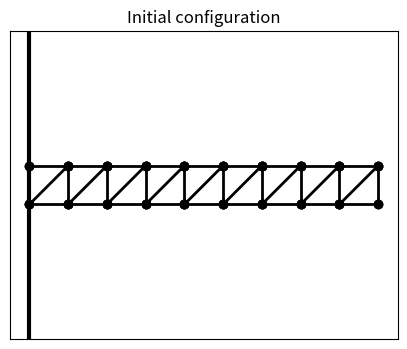
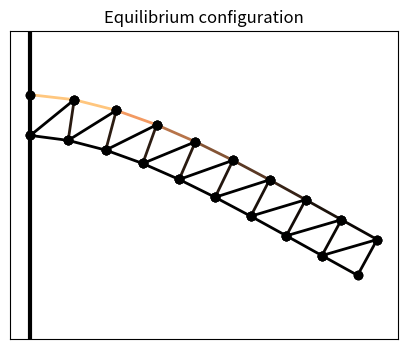

The matplotlib source for these figures, in order:
import numpy as np
import scipy.optimize as opt
import matplotlib.pyplot as plt
%matplotlib inline

g = 9.81  # gravity of Earth
m = .1  # mass, in kg
n = 20  # number of masses
e = .1  # initial distance between the masses
l = e  # relaxed length of the springs
k = 10000  # spring stiffness

P0 = np.zeros((n, 2))
P0[:,0] = np.repeat(e*np.arange(n//2), 2)
P0[:,1] = np.tile((0,-e), n//2)

A = np.eye(n, n, 1) + np.eye(n, n, 2)

L = l * (np.eye(n, n, 1) + np.eye(n, n, 2))
for i in range(n//2-1):
    L[2*i+1,2*i+2] *= np.sqrt(2)

I, J = np.nonzero(A)

dist = lambda P: np.sqrt((P[:,0]-P[:,0][:, np.newaxis])**2 + 
                         (P[:,1]-P[:,1][:, np.newaxis])**2)

def show_bar(P):
    plt.figure(figsize=(5,4));
    # Wall.
    plt.axvline(0, color='k', lw=3);
    # Distance matrix.
    D = dist(P)
    # We plot the springs.
    for i, j in zip(I, J):
        # The color depends on the spring tension, which
        # is proportional to the spring elongation.
        c = D[i,j] - L[i,j]
        plt.plot(P[[i,j],0], P[[i,j],1], 
                 lw=2, color=plt.cm.copper(c*150));
    # We plot the masses.
    plt.plot(P[[I,J],0], P[[I,J],1], 'ok',);
    # We configure the axes.
    plt.axis('equal');
    plt.xlim(P[:,0].min()-e/2, P[:,0].max()+e/2);
    plt.ylim(P[:,1].min()-e/2, P[:,1].max()+e/2);
    plt.xticks([]); plt.yticks([]);

show_bar(P0);
plt.title("Initial configuration");

def energy(P):
    # The argument P is a vector (flattened matrix).
    # We convert it to a matrix here.
    P = P.reshape((-1, 2))
    # We compute the distance matrix.
    D = dist(P)
    # The potential energy is the sum of the
    # gravitational and elastic potential energies.
    return (g * m * P[:,1].sum() + 
            .5 * (k * A * (D - L)**2).sum())

energy(P0.ravel())

bounds = np.c_[P0[:2,:].ravel(), P0[:2,:].ravel()].tolist() + \
         [[None, None]] * (2*(n-2))

P1 = opt.minimize(energy, P0.ravel(),
                  method='L-BFGS-B',
                  bounds=bounds).x.reshape((-1, 2))

show_bar(P1);
plt.title("Equilibrium configuration");